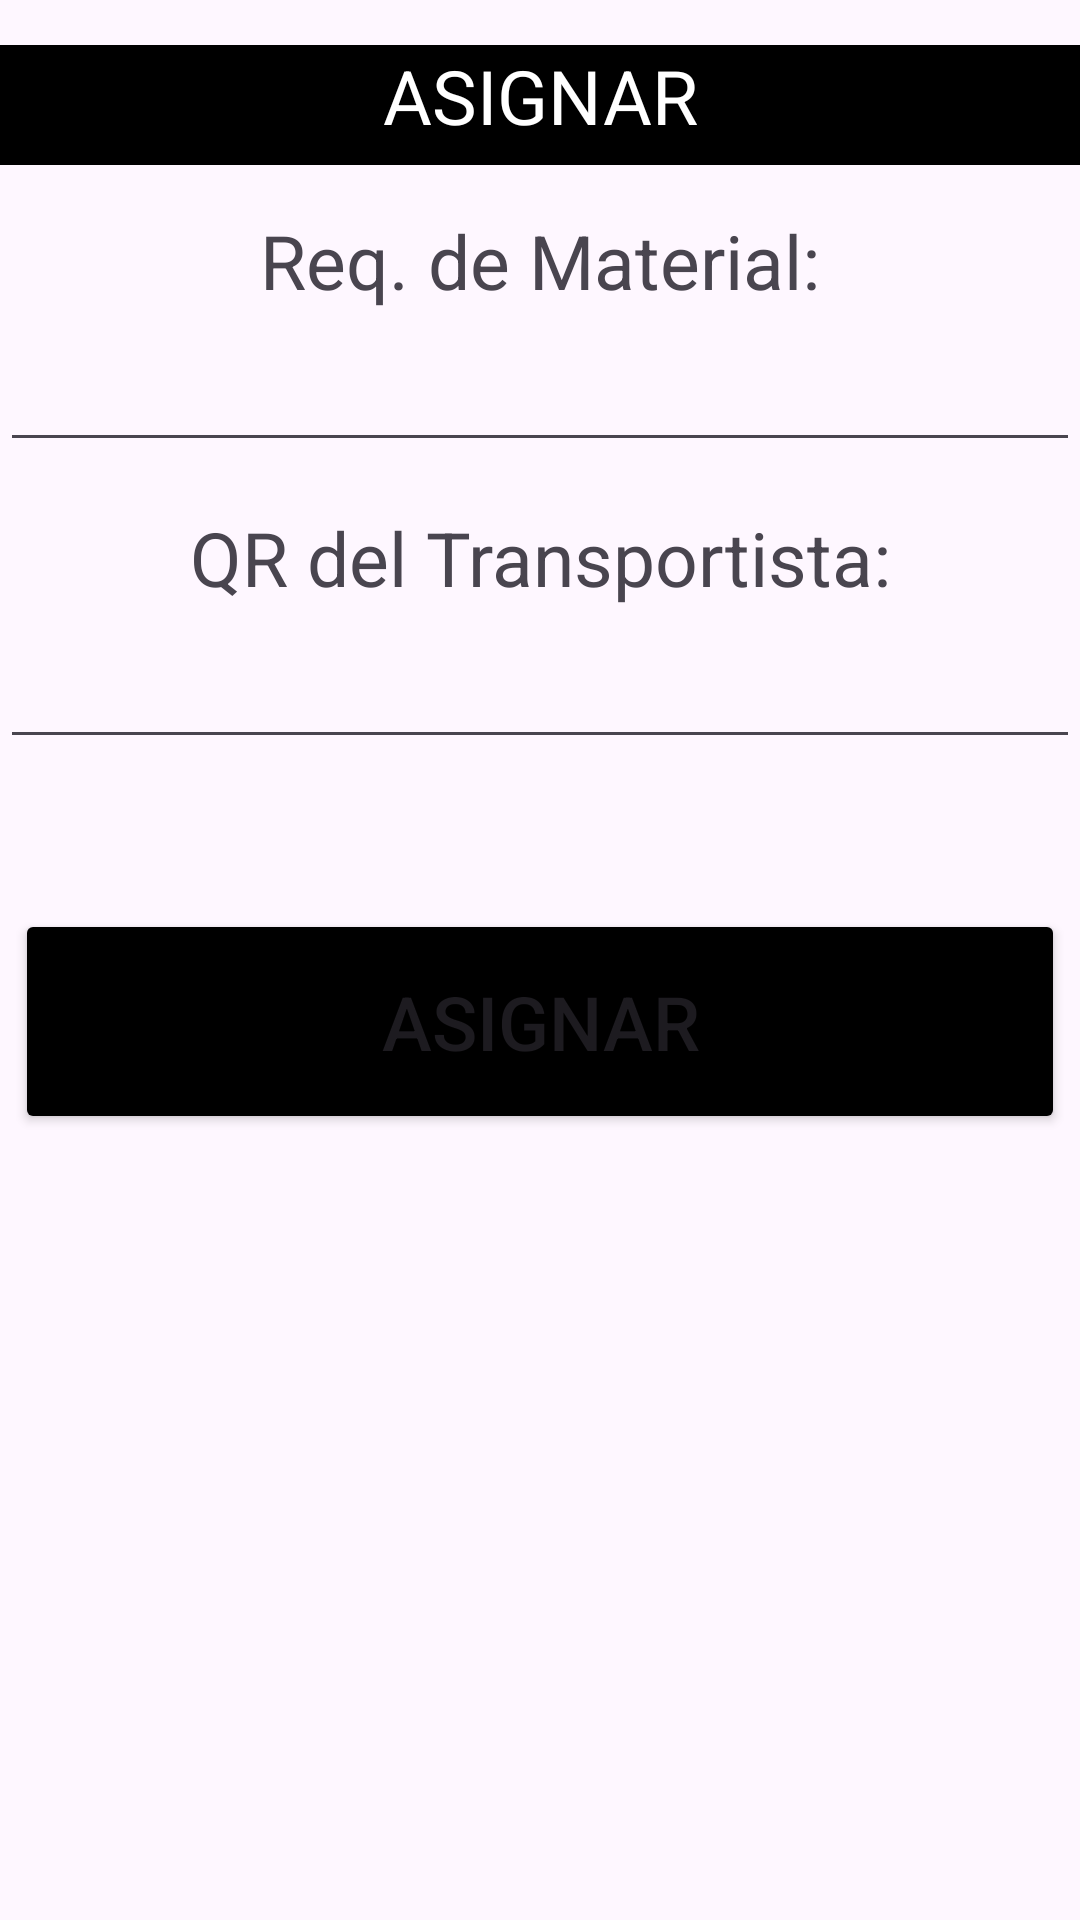

Write the Android layout XML for this screen, with the resource values it uses.
<!-- AndroidManifest.xml: application theme Theme.Material3.Light -->
<!-- res/layout/activity_bodega_asignar.xml -->
<?xml version="1.0" encoding="utf-8"?>
<LinearLayout
    xmlns:android="http://schemas.android.com/apk/res/android"
    xmlns:app="http://schemas.android.com/apk/res-auto"
    xmlns:tools="http://schemas.android.com/tools"
    android:layout_width="match_parent"
    android:layout_height="match_parent"
    tools:context=".MainMenu"
    android:orientation="vertical">
    <ImageView
        android:id="@+id/imgLogo"
        android:layout_width="match_parent"
        android:layout_height="wrap_content"
        android:src="@drawable/logo"
        android:layout_marginTop="15dp"
        android:contentDescription="@string/CompanyName"/>

    <TextView
        android:layout_width="match_parent"
        android:layout_height="40dp"
        android:layout_gravity="center_horizontal"
        android:background="@color/black"
        android:textColor="@color/white"
        android:textAlignment="center"
        android:text="ASIGNAR"
        android:textSize="25sp"/>

    <TextView
        android:layout_width="match_parent"
        android:layout_height="40dp"
        android:layout_gravity="center_horizontal"
        android:layout_marginTop="15dp"
        android:textAlignment="center"
        android:text="Req. de Material:"
        android:textSize="25sp"/>
    <EditText
        android:id="@+id/txtRequerimiento"
        android:layout_width="match_parent"
        android:layout_height="wrap_content"
        android:textAlignment="center"
        android:gravity="center"
        android:textSize="20sp"
        android:inputType="text"
        android:importantForAutofill="no" />

    <TextView
        android:layout_width="match_parent"
        android:layout_height="40dp"
        android:layout_gravity="center_horizontal"
        android:layout_marginTop="15dp"
        android:textAlignment="center"
        android:text="QR del Transportista:"
        android:textSize="25sp"/>
    <EditText
        android:id="@+id/txtTransporte"
        android:layout_width="match_parent"
        android:layout_height="wrap_content"
        android:textAlignment="center"
        android:gravity="center"
        android:textSize="20sp"
        android:inputType="text"
        android:importantForAutofill="no" />

    <Button
        android:id="@+id/btnAsignarBodega"
        android:layout_width="350dp"
        android:layout_height="75dp"
        android:layout_marginTop="50dp"
        android:layout_gravity="center_horizontal"
        android:backgroundTint="@color/black"
        android:text="ASIGNAR"
        android:textSize="25sp"/>

</LinearLayout>
<!-- resources referenced by this layout -->
<resources>
  <string name="CompanyName">Global Developers SA de CV</string>
  <!-- not gathered from this repository: default colours our renderer supplied (Android Studio template values) -->
  <color name="black">#FF000000</color>
  <color name="white">#FFFFFFFF</color>
</resources>
